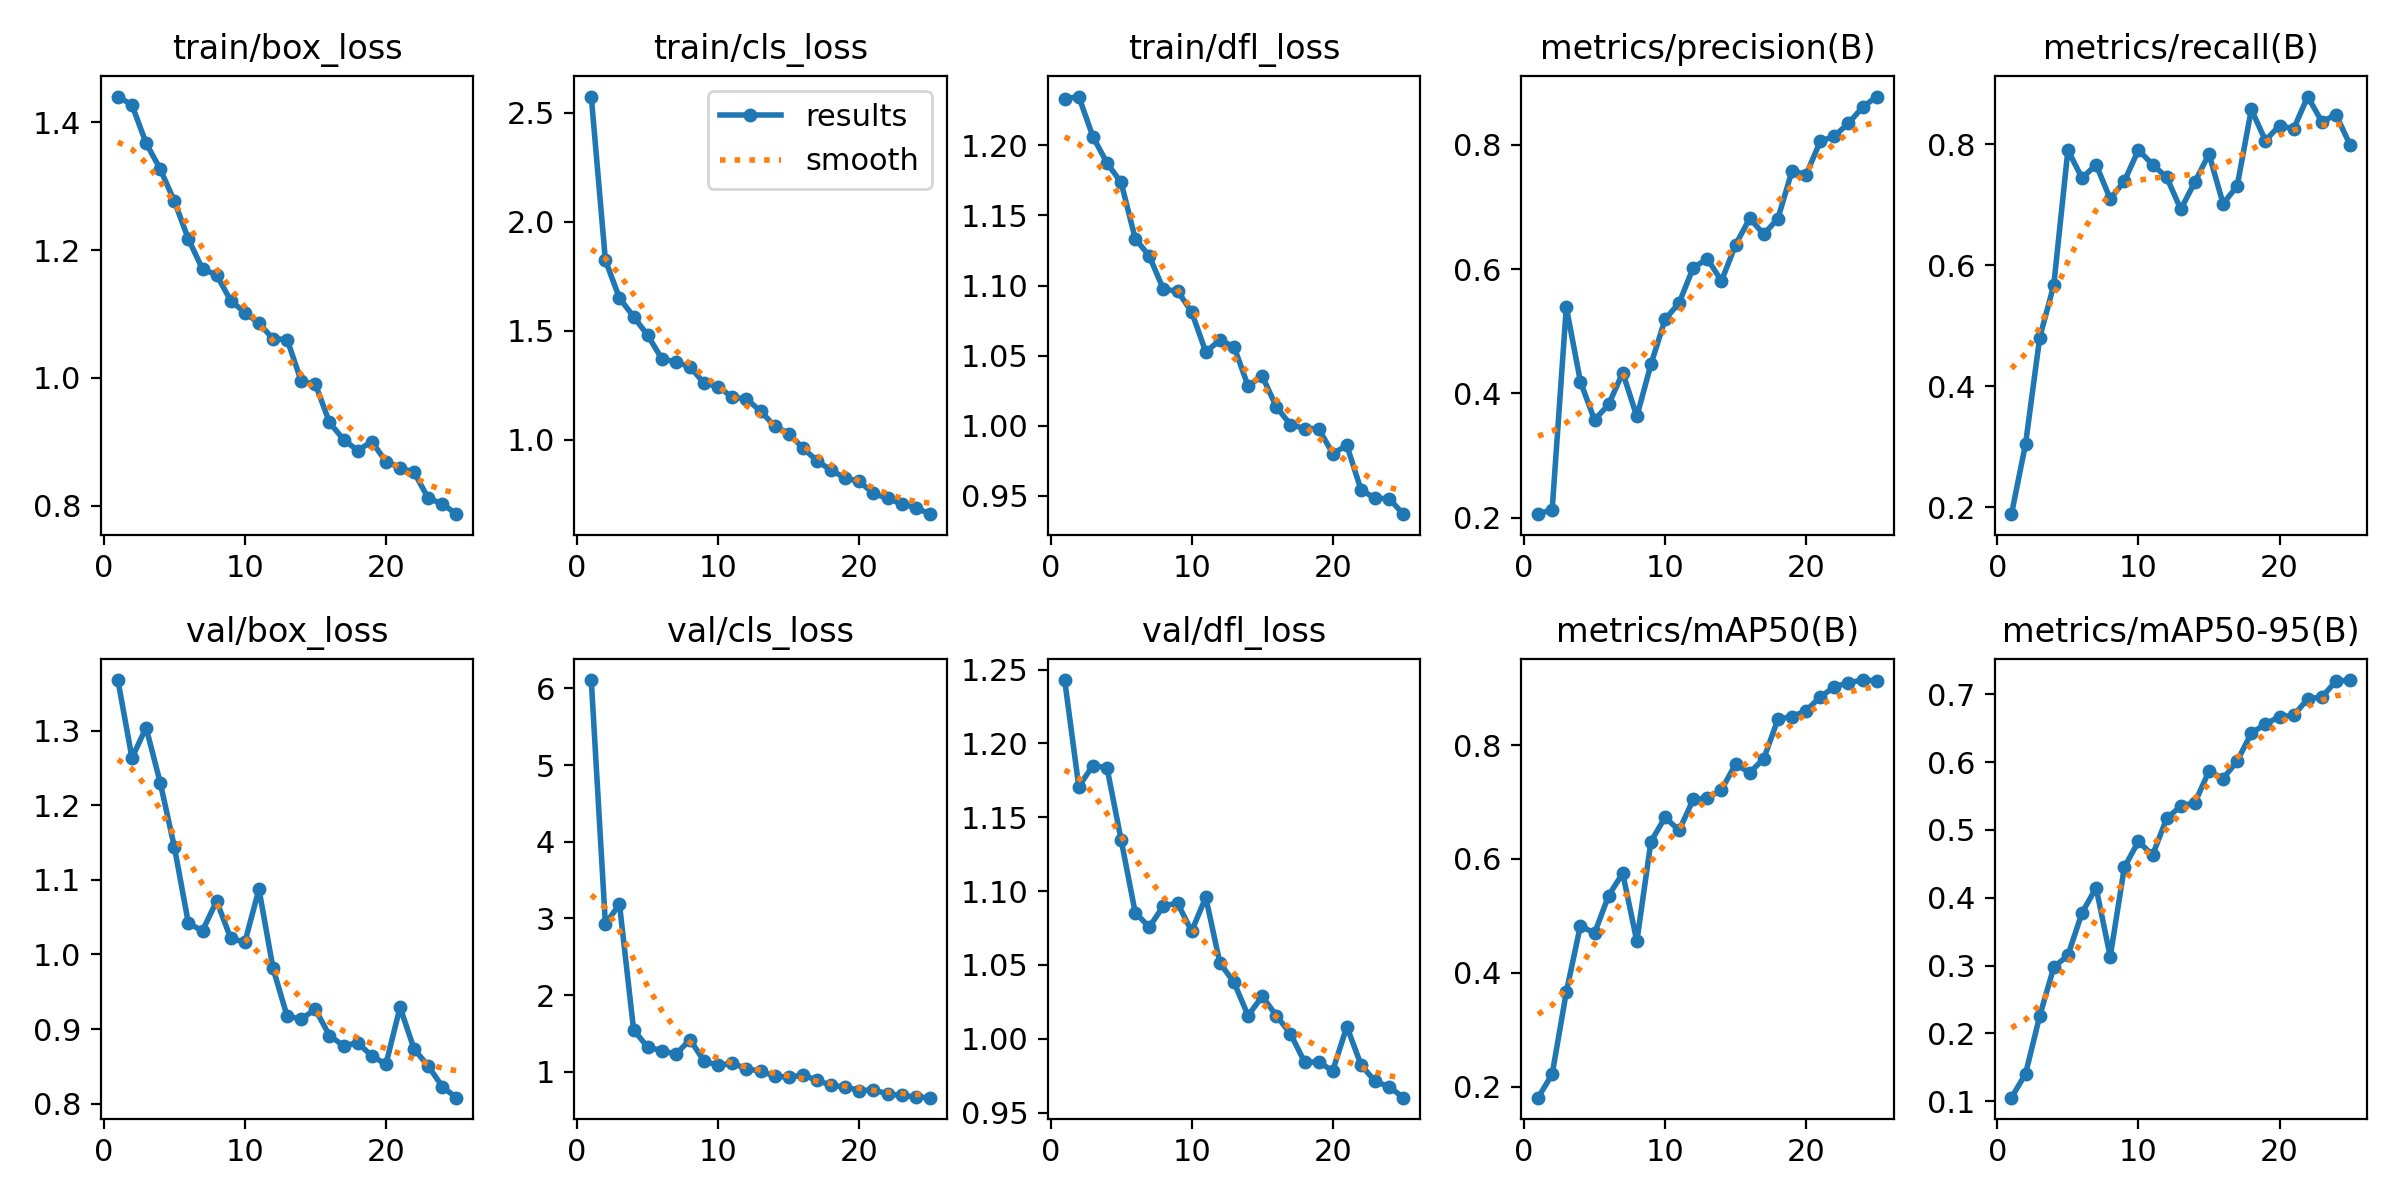

The data file committed next to this chart (first rows):
epoch, time, train/box_loss, train/cls_loss, train/dfl_loss, metrics/precision(B), metrics/recall(B), metrics/mAP50(B), metrics/mAP50-95(B), val/box_loss, val/cls_loss, val/dfl_loss, lr/pg0, lr/pg1, lr/pg2
1, 28.99, 1.44, 2.574, 1.233, 0.2056, 0.1888, 0.1805, 0.1052, 1.368, 6.108, 1.243, 0.07015, 0.003316, 0.003316
2, 44.91, 1.427, 1.824, 1.235, 0.2131, 0.3049, 0.2217, 0.1405, 1.263, 2.93, 1.171, 0.03989, 0.006386, 0.006386
3, 60.15, 1.367, 1.649, 1.206, 0.539, 0.4802, 0.3658, 0.2256, 1.304, 3.183, 1.185, 0.009362, 0.009192, 0.009192
4, 75.89, 1.327, 1.565, 1.187, 0.419, 0.5673, 0.4829, 0.2975, 1.23, 1.549, 1.184, 0.008812, 0.008812, 0.008812
5, 91.6, 1.277, 1.479, 1.174, 0.3572, 0.79, 0.4693, 0.315, 1.144, 1.321, 1.135, 0.008416, 0.008416, 0.008416
6, 107.6, 1.217, 1.371, 1.134, 0.3821, 0.7436, 0.5356, 0.3777, 1.042, 1.278, 1.085, 0.00802, 0.00802, 0.00802
7, 123.6, 1.17, 1.356, 1.121, 0.4333, 0.7659, 0.5748, 0.4147, 1.032, 1.229, 1.076, 0.007624, 0.007624, 0.007624
8, 139.8, 1.161, 1.334, 1.097, 0.3629, 0.7095, 0.4553, 0.3131, 1.072, 1.421, 1.09, 0.007228, 0.007228, 0.007228
9, 156.4, 1.121, 1.26, 1.096, 0.4467, 0.7386, 0.6305, 0.4449, 1.022, 1.137, 1.092, 0.006832, 0.006832, 0.006832
10, 173.2, 1.102, 1.243, 1.081, 0.519, 0.7903, 0.673, 0.483, 1.016, 1.087, 1.073, 0.006436, 0.006436, 0.006436
11, 190.1, 1.085, 1.194, 1.053, 0.5457, 0.7659, 0.6504, 0.4627, 1.087, 1.111, 1.096, 0.00604, 0.00604, 0.00604
12, 207.3, 1.061, 1.188, 1.061, 0.6023, 0.745, 0.7045, 0.5168, 0.9813, 1.04, 1.051, 0.005644, 0.005644, 0.005644
13, 224.5, 1.06, 1.131, 1.056, 0.6164, 0.6922, 0.7071, 0.5351, 0.9172, 1.01, 1.038, 0.005248, 0.005248, 0.005248
14, 242.2, 0.9945, 1.063, 1.028, 0.5809, 0.7373, 0.7215, 0.5401, 0.9137, 0.9455, 1.016, 0.004852, 0.004852, 0.004852
15, 259.4, 0.9901, 1.028, 1.035, 0.6391, 0.7836, 0.7666, 0.5866, 0.9264, 0.9308, 1.029, 0.004456, 0.004456, 0.004456
16, 301.9, 0.9302, 0.9618, 1.014, 0.6815, 0.7014, 0.7515, 0.5756, 0.8914, 0.9568, 1.016, 0.00406, 0.00406, 0.00406
17, 318.8, 0.9033, 0.9034, 1.001, 0.6561, 0.7308, 0.7763, 0.6014, 0.8777, 0.8916, 1.004, 0.003664, 0.003664, 0.003664
18, 335.9, 0.8862, 0.8598, 0.998, 0.6813, 0.8572, 0.8454, 0.6426, 0.8817, 0.824, 0.9843, 0.003268, 0.003268, 0.003268
19, 353.1, 0.9003, 0.8242, 0.998, 0.7582, 0.8057, 0.8502, 0.6559, 0.8641, 0.8035, 0.9843, 0.002872, 0.002872, 0.002872
20, 371.7, 0.8689, 0.8085, 0.9802, 0.752, 0.8305, 0.8605, 0.667, 0.853, 0.7566, 0.9784, 0.002476, 0.002476, 0.002476
21, 388.7, 0.8592, 0.7534, 0.986, 0.8055, 0.825, 0.8847, 0.6686, 0.9294, 0.7654, 1.008, 0.00208, 0.00208, 0.00208
22, 405.9, 0.8518, 0.7316, 0.9545, 0.8139, 0.8784, 0.9023, 0.6931, 0.8731, 0.7118, 0.9826, 0.001684, 0.001684, 0.001684
23, 423.9, 0.8115, 0.7047, 0.9482, 0.8347, 0.8366, 0.9099, 0.6959, 0.8507, 0.6918, 0.9711, 0.001288, 0.001288, 0.001288
24, 441.5, 0.8027, 0.689, 0.948, 0.8603, 0.8485, 0.9144, 0.7191, 0.8227, 0.6735, 0.9677, 0.000892, 0.000892, 0.000892
25, 458.6, 0.7866, 0.6584, 0.9369, 0.8777, 0.7985, 0.9133, 0.7208, 0.8082, 0.6633, 0.9602, 0.000496, 0.000496, 0.000496
